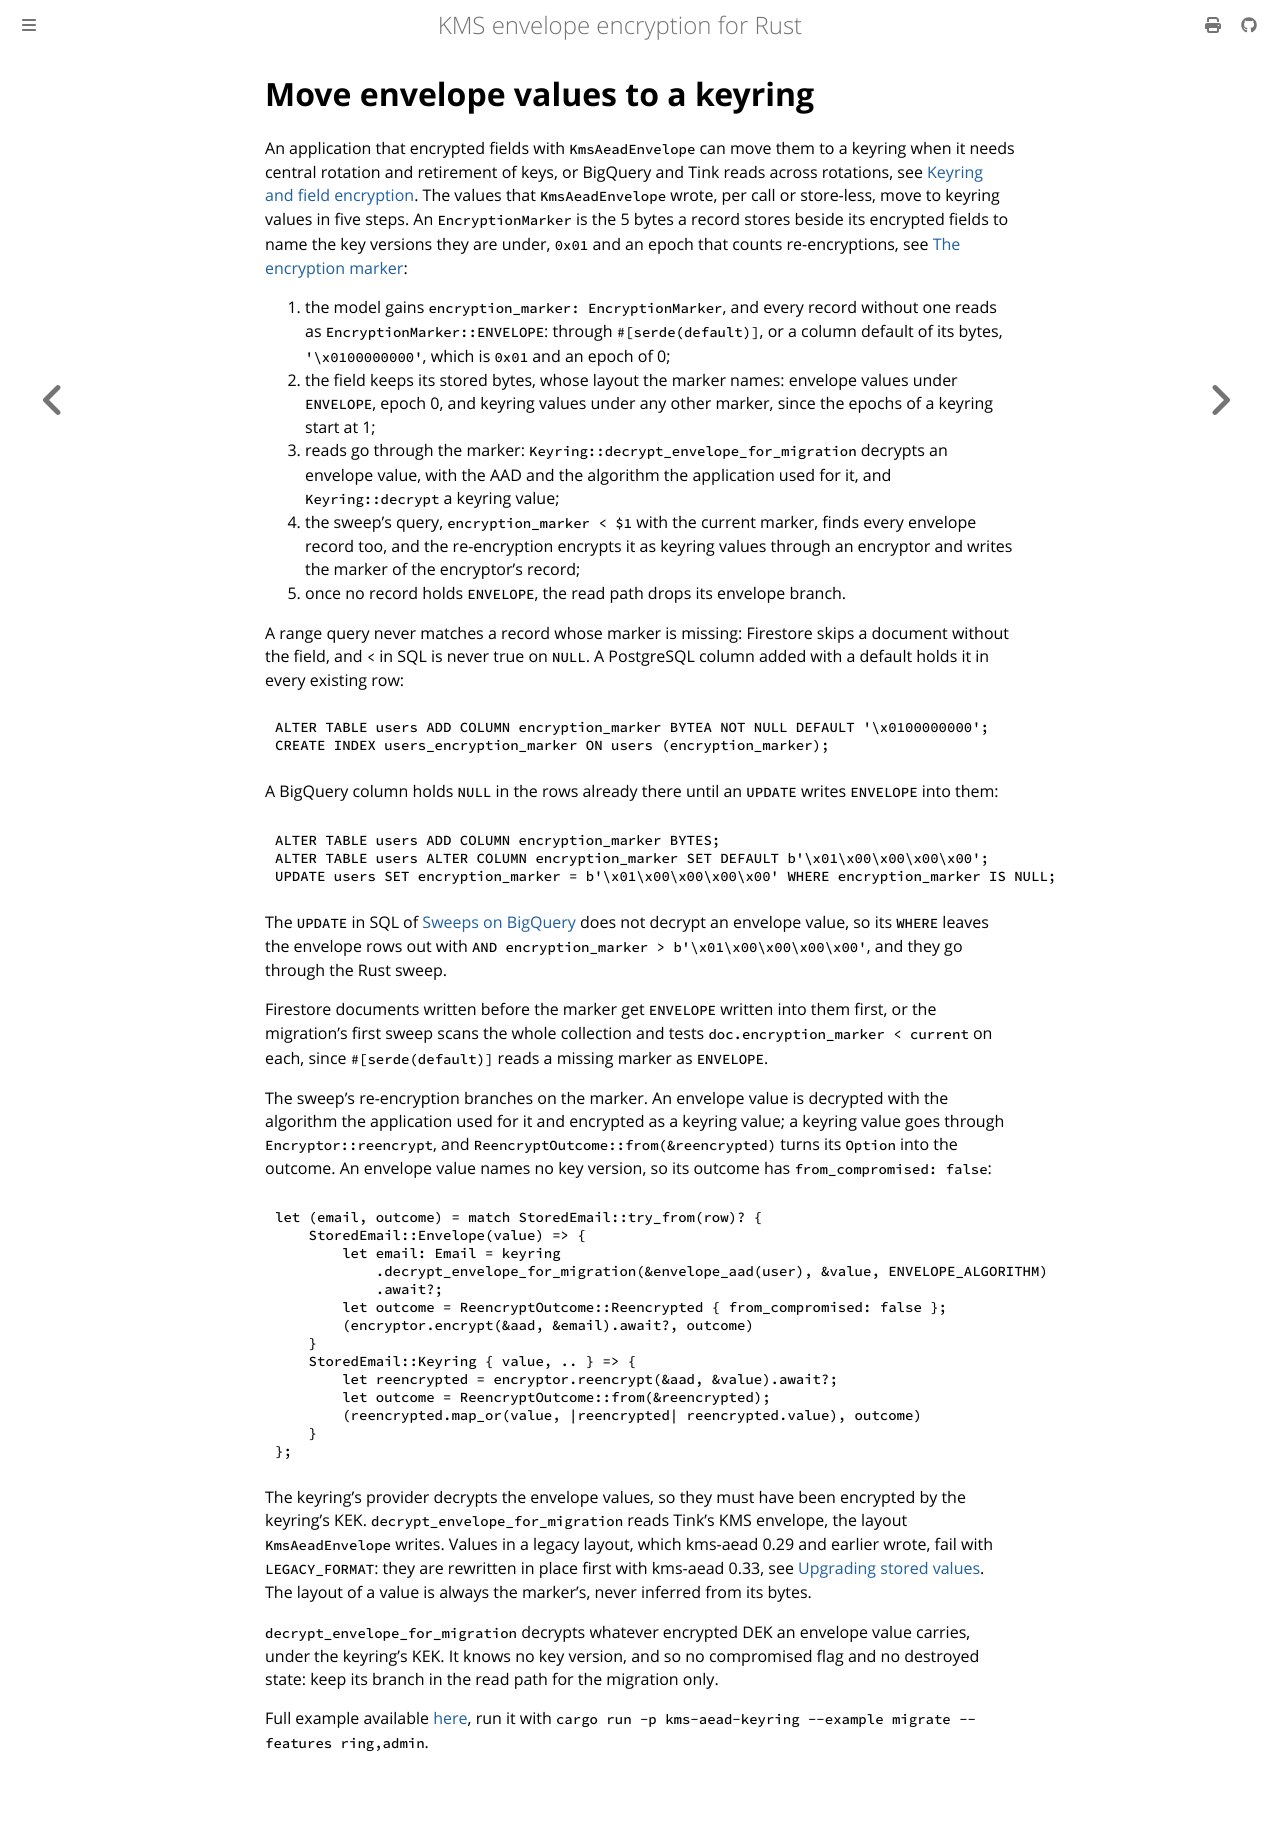

repository: abdolence/kms-aead-rs · page: production/envelope-to-keyring.html · generator: mdbook

# Move envelope values to a keyring

An application that encrypted fields with `KmsAeadEnvelope` can move them to a keyring when it
needs central rotation and retirement of keys, or BigQuery and Tink reads across rotations, see
[Keyring and field encryption](../keyring.md). The values that `KmsAeadEnvelope` wrote, per call or
store-less, move to keyring values in five steps. An `EncryptionMarker` is the 5 bytes a record
stores beside its encrypted fields to name the key versions they are under, `0x01` and an epoch
that counts re-encryptions, see [The encryption marker](./sweeps.md#the-encryption-marker):

1. the model gains `encryption_marker: EncryptionMarker`, and every record without one reads as
   `EncryptionMarker::ENVELOPE`: through `#[serde(default)]`, or a column default of its bytes,
   `'\x0100000000'`, which is `0x01` and an epoch of 0;
2. the field keeps its stored bytes, whose layout the marker names: envelope values under
   `ENVELOPE`, epoch 0, and keyring values under any other marker, since the epochs of a keyring
   start at 1;
3. reads go through the marker: `Keyring::decrypt_envelope_for_migration` decrypts an envelope
   value, with the AAD and the algorithm the application used for it, and `Keyring::decrypt` a
   keyring value;
4. the sweep's query, `encryption_marker < $1` with the current marker, finds every envelope record
   too, and the re-encryption encrypts it as keyring values through an encryptor and writes the
   marker of the encryptor's record;
5. once no record holds `ENVELOPE`, the read path drops its envelope branch.

A range query never matches a record whose marker is missing: Firestore skips a document without the
field, and `<` in SQL is never true on `NULL`. A PostgreSQL column added with a default holds it in
every existing row:

```sql
ALTER TABLE users ADD COLUMN encryption_marker BYTEA NOT NULL DEFAULT '\x0100000000';
CREATE INDEX users_encryption_marker ON users (encryption_marker);
```

A BigQuery column holds `NULL` in the rows already there until an `UPDATE` writes `ENVELOPE` into
them:

```sql
ALTER TABLE users ADD COLUMN encryption_marker BYTES;
ALTER TABLE users ALTER COLUMN encryption_marker SET DEFAULT b'\x01\x00\x00\x00\x00';
UPDATE users SET encryption_marker = b'\x01\x00\x00\x00\x00' WHERE encryption_marker IS NULL;
```

The `UPDATE` in SQL of [Sweeps on BigQuery](./sweeps/bigquery.md) does not decrypt an
envelope value, so its `WHERE` leaves the envelope rows out with
`AND encryption_marker > b'\x01\x00\x00\x00\x00'`, and they go through the Rust sweep.

Firestore documents written before the marker get `ENVELOPE` written into them first, or the
migration's first sweep scans the whole collection and tests `doc.encryption_marker < current` on
each, since `#[serde(default)]` reads a missing marker as `ENVELOPE`.

The sweep's re-encryption branches on the marker. An envelope value is decrypted with the algorithm
the application used for it and encrypted as a keyring value; a keyring value goes through
`Encryptor::reencrypt`, and `ReencryptOutcome::from(&reencrypted)` turns its `Option` into the
outcome. An envelope value names no key version, so its outcome has `from_compromised: false`:

```rust,ignore
let (email, outcome) = match StoredEmail::try_from(row)? {
    StoredEmail::Envelope(value) => {
        let email: Email = keyring
            .decrypt_envelope_for_migration(&envelope_aad(user), &value, ENVELOPE_ALGORITHM)
            .await?;
        let outcome = ReencryptOutcome::Reencrypted { from_compromised: false };
        (encryptor.encrypt(&aad, &email).await?, outcome)
    }
    StoredEmail::Keyring { value, .. } => {
        let reencrypted = encryptor.reencrypt(&aad, &value).await?;
        let outcome = ReencryptOutcome::from(&reencrypted);
        (reencrypted.map_or(value, |reencrypted| reencrypted.value), outcome)
    }
};
```

The keyring's provider decrypts the envelope values, so they must have been encrypted by the
keyring's KEK. `decrypt_envelope_for_migration` reads Tink's KMS envelope, the layout `KmsAeadEnvelope` writes.
Values in a legacy layout, which kms-aead 0.29 and earlier wrote, fail with `LEGACY_FORMAT`: they
are rewritten in place first with kms-aead 0.33, see
[Upgrading stored values](../migrating-from-0.29.md#upgrading-stored-values). The layout of a value is always
the marker's, never inferred from its bytes.

`decrypt_envelope_for_migration` decrypts whatever encrypted DEK an envelope value carries, under the
keyring's KEK. It knows no key version, and so no compromised flag and no destroyed state: keep its
branch in the read path for the migration only.

Full example available
[here](https://github.com/abdolence/kms-aead-rs/blob/master/kms-aead-keyring/examples/migrate.rs),
run it with `cargo run -p kms-aead-keyring --example migrate --features ring,admin`.
